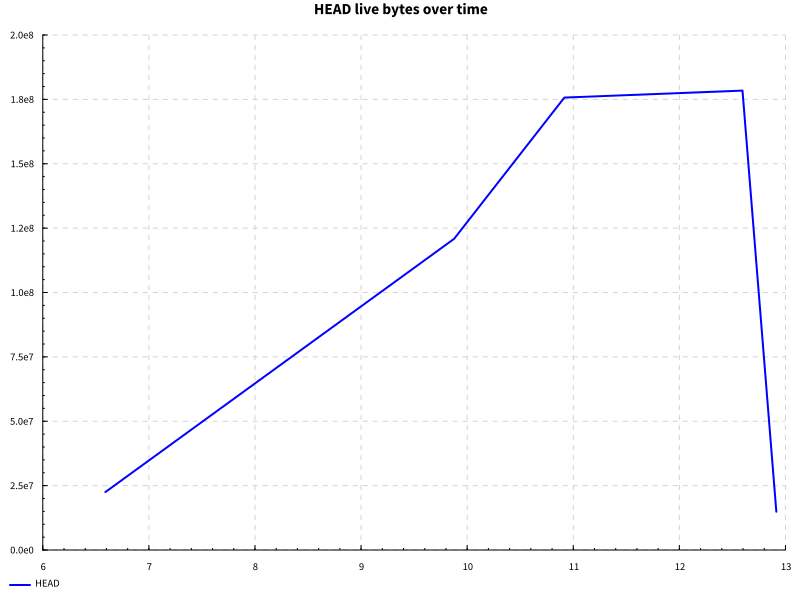

The table this chart was drawn from, first rows:
name, success, samples, startup, setup, experiment, maxResidency
getDefinition, True, 100, 10.42, 0.0, 1.235, 170MB
